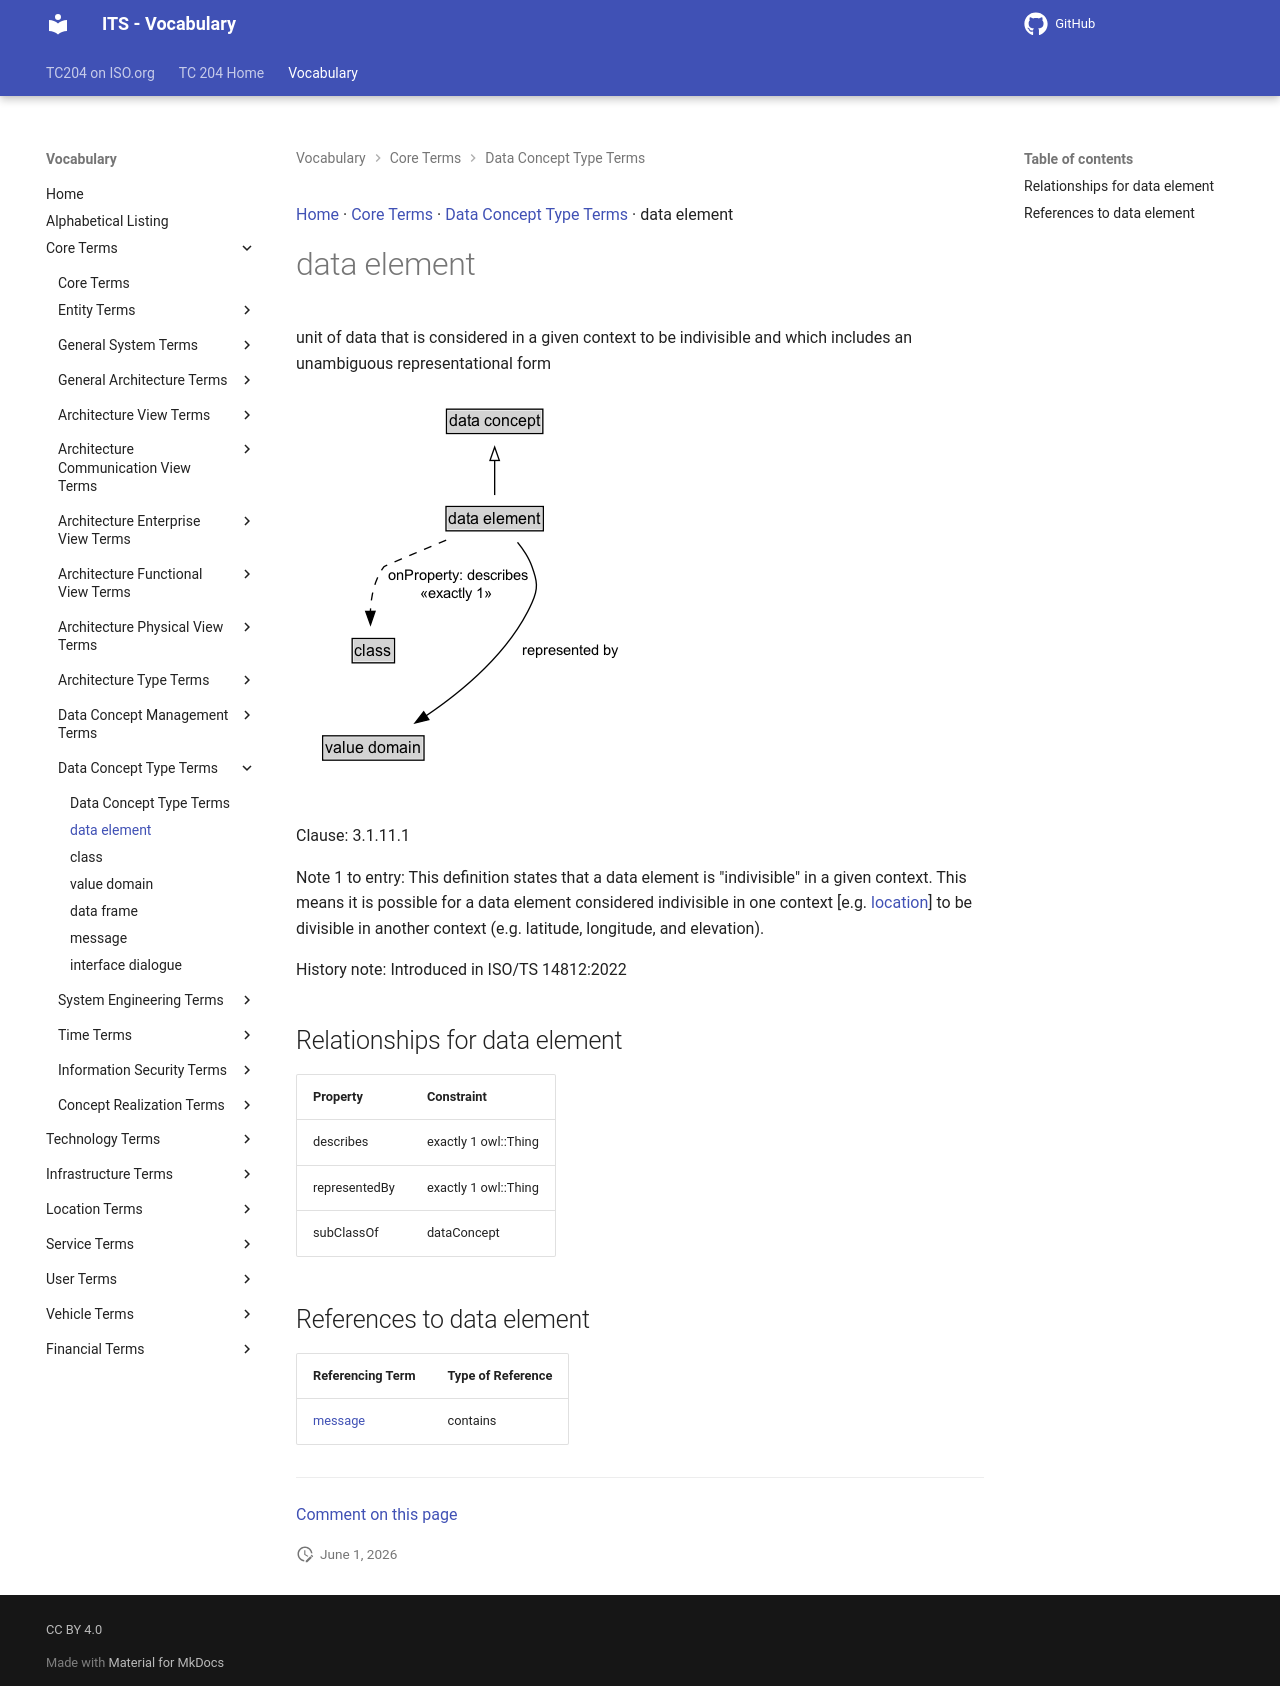

repository: ISO-TC204/iso14812 · page: v1.1.2-alpha.4/terms/data element/index.html · generator: mkdocs

[Home](../index.md) · [Core Terms](groups/Core Terms.md) · [Data Concept Type Terms](patterns/Data Concept Type Terms.md) · data element

# data element

<div class="draft4-watermark" aria-hidden="true"></div>

unit of data that is considered in a given context to be indivisible and which includes an unambiguous representational form

<object type="image/svg+xml" data="../../diagrams/data element.dot.svg">
    <img alt="data element Diagram" src="../../diagrams/data element.dot.png" /> <!-- Fallback for non-SVG browsers -->
</object>

Clause: 3.1.11.1

Note 1 to entry: This definition states that a data element is "indivisible" in a given context. This means it is possible for a data element considered indivisible in one context [e.g. [location](location.md)] to be divisible in another context (e.g. latitude, longitude, and elevation).

History note: Introduced in ISO/TS 14812:2022

## Relationships for data element

| Property | Constraint |
| --- | --- |
| describes | exactly 1 owl::Thing |
| representedBy | exactly 1 owl::Thing |
| subClassOf | dataConcept |

## References to data element

| Referencing Term | Type of Reference |
| --- | --- |
| [message](message.md) | contains |


---

[Comment on this page](https://github.com/ISO-TC204/iso14812/issues/new?template=page-feedback.yml&title=%5BPage+feedback%5D+data+element&page-title=data+element&page-path=terms%2Fdata+element.md)
